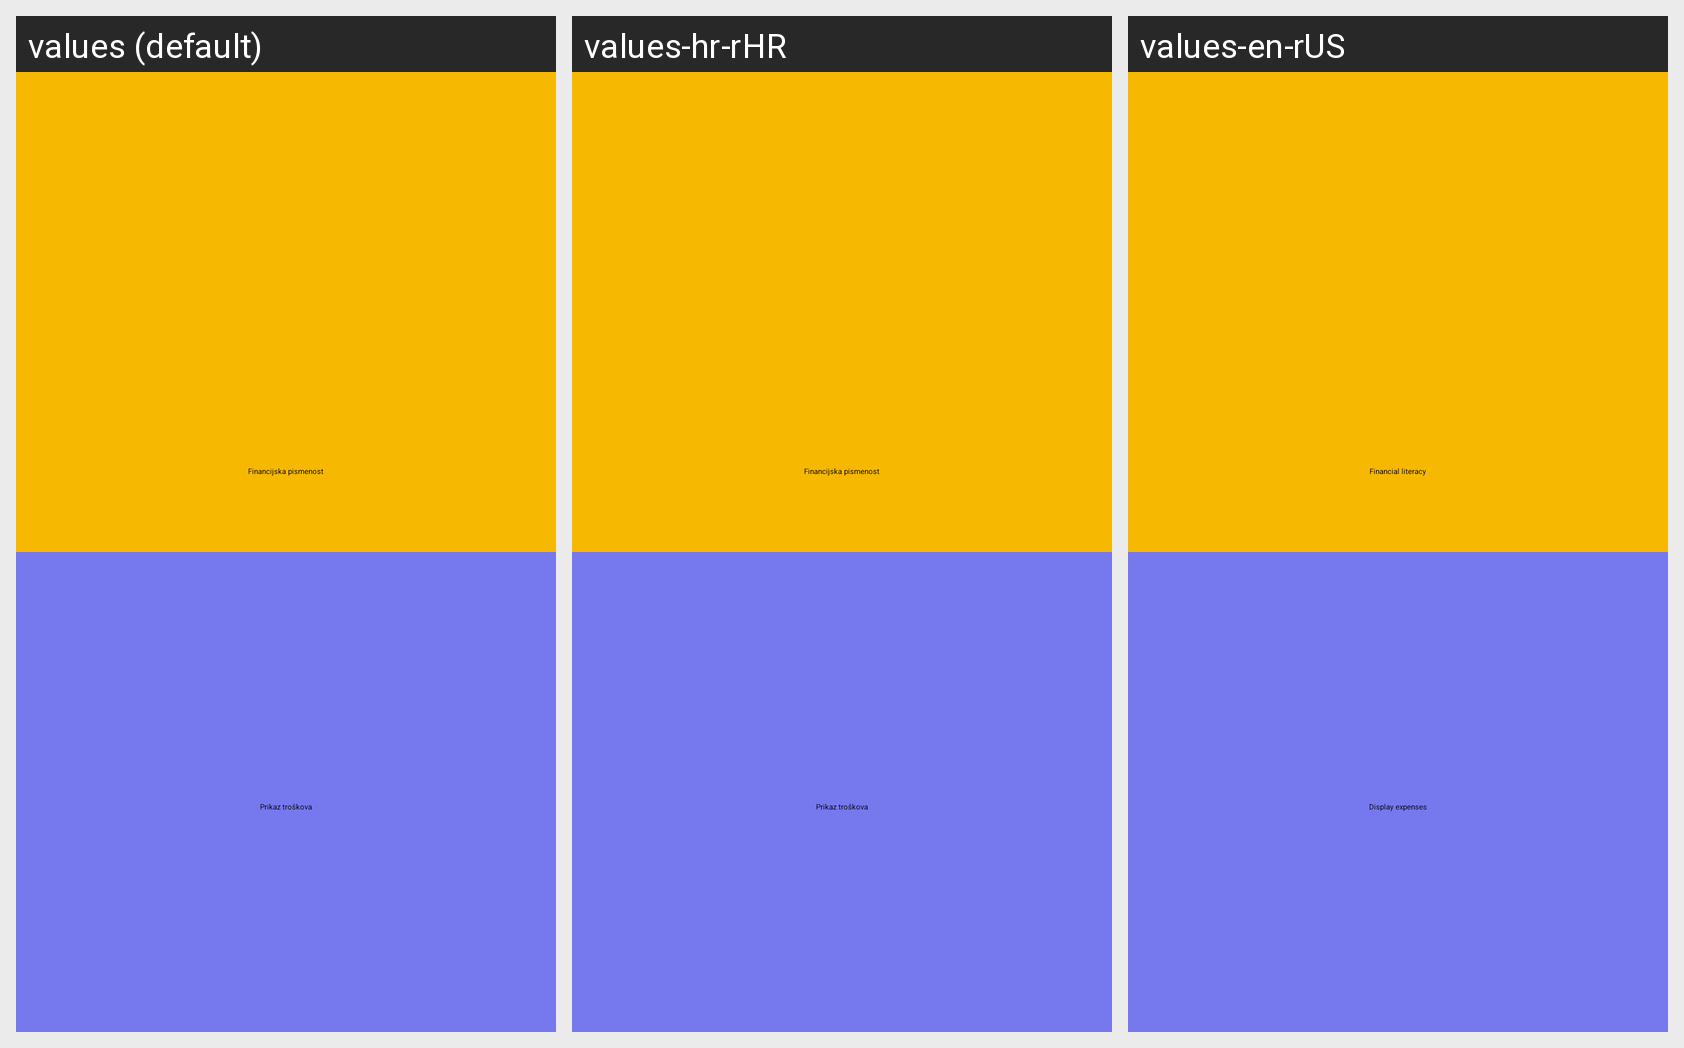

For this localized Android screen grid, give each drawn string resource with its value in every locale shown.
Android screen res/layout/activity_main.xml rendered under 3 locales, left to right: values (default), values-hr-rHR, values-en-rUS. Device: Nexus 5 (rendered at 1080×1920; each locale shown at half size, 540×960, under a caption strip naming it); theme Theme.CoinSmart.
Strings drawn on this screen, with the default value and each locale's value (text and hints the layout hard-codes, and strings that could not be matched under every locale, appear in the picture but are not listed):

financijska_pismenost_button
  values: Financijska pismenost
  values-hr-rHR: Financijska pismenost
  values-en-rUS: Financial literacy

prikaz_troskova_button
  values: Prikaz troškova
  values-hr-rHR: Prikaz troškova
  values-en-rUS: Display expenses
